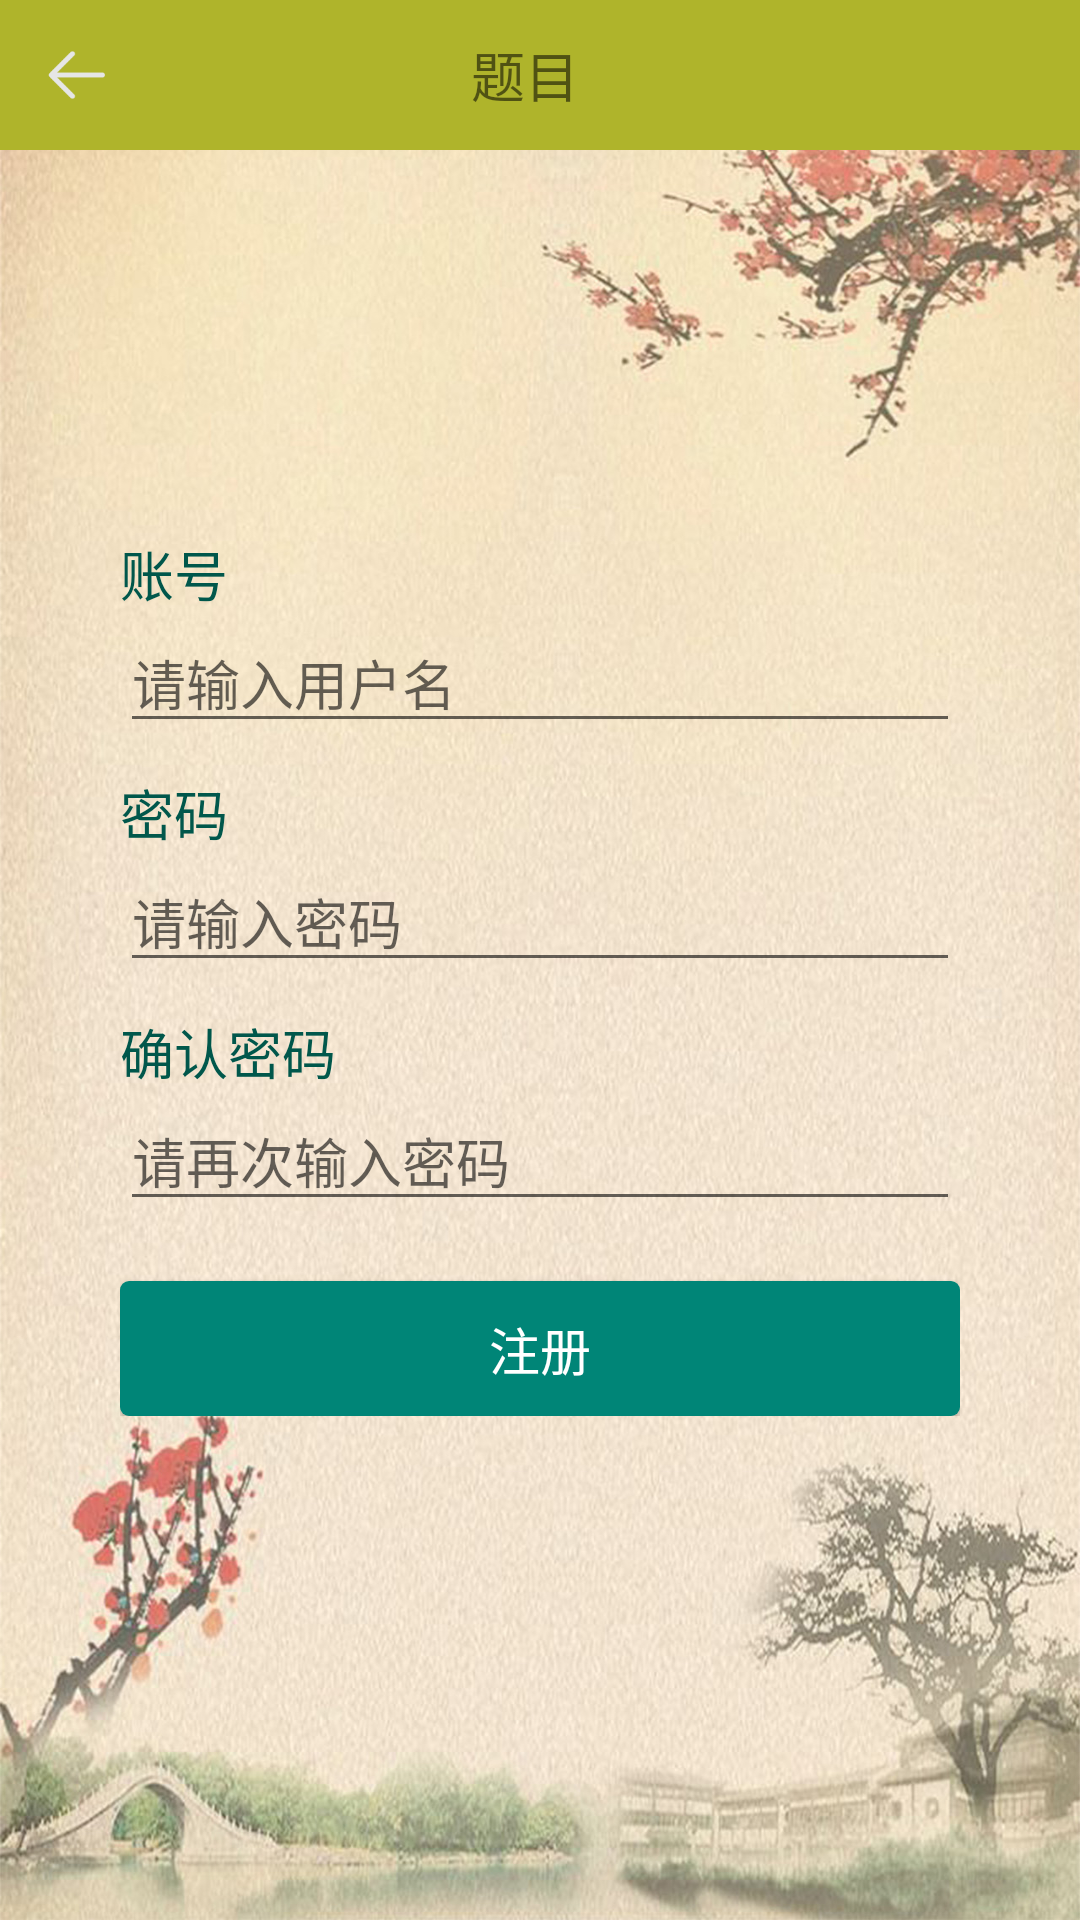

Layout XML and referenced resources for this Android screen:
<!-- AndroidManifest.xml: application theme Theme.AppCompat.DayNight.NoActionBar -->
<!-- res/layout/activity_regist.xml -->
<?xml version="1.0" encoding="utf-8"?>
<RelativeLayout xmlns:android="http://schemas.android.com/apk/res/android"
    android:layout_width="match_parent"
    android:layout_height="match_parent"
    android:background="@drawable/normal_bg"
    android:orientation="vertical">

    <include layout="@layout/base_toolbar" />

    <LinearLayout
        android:layout_width="match_parent"
        android:layout_height="wrap_content"
        android:layout_centerInParent="true"
        android:layout_marginLeft="40dp"
        android:layout_marginRight="40dp"
        android:orientation="vertical">
        <TextView
            style="@style/Label"
            android:text="账号" />

        <EditText
            android:id="@+id/et_user_name"
            android:layout_width="match_parent"
            android:layout_height="wrap_content"
            android:maxLines="1"
            android:singleLine="true"
            android:imeOptions="actionNext"
            android:hint="请输入用户名" />

        <TextView
            style="@style/Label"
            android:text="密码" />

        <EditText
            android:id="@+id/et_user_pwd"
            android:layout_width="match_parent"
            android:layout_height="wrap_content"
            android:hint="请输入密码"
            android:maxLines="1"
            android:singleLine="true"
            android:imeOptions="actionNext"
            android:inputType="textPassword" />

        <TextView
            style="@style/Label"
            android:text="确认密码" />

        <EditText
            android:id="@+id/et_user_pwd_second"
            android:layout_width="match_parent"
            android:layout_height="wrap_content"
            android:hint="请再次输入密码"
            android:maxLines="1"
            android:singleLine="true"
            android:imeOptions="actionDone"
            android:inputType="textPassword" />

        <Button
            android:id="@+id/btn_regist"
            style="@style/Button"
            android:text="@string/regist" />
    </LinearLayout>

</RelativeLayout>
<!-- res/layout/base_toolbar.xml (included above) -->
<?xml version="1.0" encoding="utf-8"?>
<RelativeLayout
    xmlns:android="http://schemas.android.com/apk/res/android"
    android:layout_width="match_parent"
    android:layout_height="70dp"
    android:id="@+id/base_app_bar"
    >
    <LinearLayout
        android:layout_width="match_parent"
        android:layout_height="50dp"
        android:orientation="horizontal"
        android:gravity="center_vertical"
        android:background="#AFB42B">
        <ImageView
        android:id="@+id/iv_back"
        android:layout_width="20dp"
        android:layout_height="20dp"
        android:layout_gravity="center_vertical"
        android:layout_marginRight="15dp"
        android:layout_marginLeft="15dp"
        android:src="@drawable/iv_back"
        android:visibility="visible" />
        <TextView
                android:id="@+id/tv_title"
                android:layout_width="250dp"
                android:layout_height="wrap_content"
                android:layout_marginTop="5dp"
                android:layout_marginBottom="5dp"
                android:gravity="center_horizontal"
                android:text="题目"
                android:textSize="18sp"/>
        <ImageView
            android:id="@+id/iv_title_right"
            android:src="@drawable/iv_back"
            android:layout_width="20dp"
            android:layout_height="20dp"
            android:layout_gravity="center_vertical"
            android:layout_marginLeft="70dp"
            android:visibility="visible" />

    </LinearLayout>
</RelativeLayout>
<!-- resources referenced by this layout -->
<resources>
  <!-- drawable iv_back: png bitmap (drawable, 792 bytes) -->
  <!-- drawable normal_bg: png bitmap (drawable, 423898 bytes) -->
  <string name="regist">注册</string>
  <style name="Button">
          <item name="android:textSize">17sp</item>
          <item name="android:textColor">@android:color/white</item>
          <item name="android:layout_marginTop">20dp</item>
          <item name="android:layout_width">match_parent</item>
          <item name="android:layout_height">45dp</item>
          <item name="android:background">@drawable/btn_login_selector</item>
          <item name="android:onClick">onClick</item>
      </style>
  <style name="Label">
          <item name="android:textSize">18sp</item>
          <item name="android:textColor">@color/colorPrimaryDark</item>
          <item name="android:layout_marginTop">10dp</item>
          <item name="android:layout_width">match_parent</item>
          <item name="android:layout_height">wrap_content</item>
      </style>
  <!-- drawable btn_login_selector (drawable-v24) -->
  <?xml version="1.0" encoding="utf-8"?>
  <selector xmlns:android="http://schemas.android.com/apk/res/android">
      <item android:state_pressed="true">
          <shape>
              <corners android:radius="3dp"/>
              <solid android:color="@color/colorPrimaryDark"/>
          </shape>
      </item>
      <item>
          <shape>
              <corners android:radius="3dp"/>
              <solid android:color="@color/colorPrimary"/>
          </shape>
      </item>
  </selector>
  <color name="colorPrimaryDark">#00574B</color>
  <color name="colorPrimary">#008577</color>
</resources>
